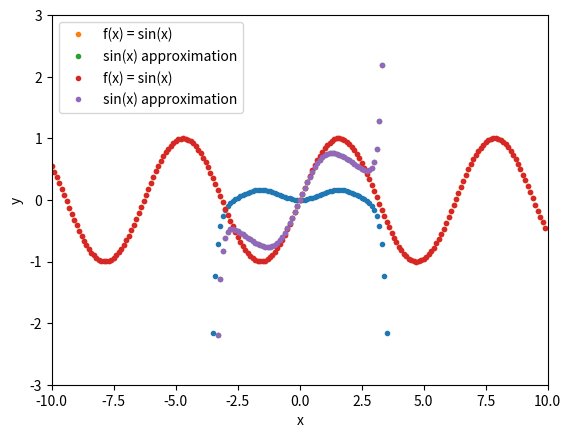

The matplotlib source for this figure:
# -*- coding: utf-8 -*-
"""
Spyder Editor

This is a temporary script file.
"""

# -*- coding: utf-8 -*-
"""
Exercise 03: Chapter 03, Kinder & Nelson

A common way to determine the value of a function is to sum over a series. 
For example, the Maclaurin series for sin(x) is

    sin(x) = x - x**3/3! + x**5/5! - x**7/7! + ...

Perform a series expansion to derive the equation above. Next, write down 
a general expression for the sum of the series that is valid between n = 0 
and n = N, where N ≥ 0. This will serve as your algorithm for summing 
the series.

One problem with the algorithm is that we do not know which value 
of N is suitable when calcualting the series. Instead of guessing, have 
your code proceed with the summation until the Nth term contributes a 
negligible amount to the final summation, say 1 part in 10**8. We call 
this _numerical convergence_.

Before writing any lines of code, discuss an approach with your neighbor 
and write out on paper how your code should proceed. Code up your approach 
in Spyder once you're done. 

Here are your tasks:

   1. Perform a Maclaurin series expansion of the function sin(_x_) to 
      derive the equation above. 
   2. Derive a generalized, finite summation form for the series based 
      on your Maclaurin series expansion.
   3. Discuss with your neighbor about how to approach coding the problem
      and write out on paper how you code should proceed. 
   4. Code your approach in Spyder once you are finished.
   5. Show that, for small values of _x_, the algorithm converges and that
      it converges to the correct value by comparing your results to the
      value determined using NumPy's sine function.
   6. Which value for _N_ was required to reach the desired precision
      to obtain numerical convergence for small values of _x_?
   7. Steadily increase _x_ and write down the relative error between your
      calculated value for sin(_x_) and the NumPy function's value. 
   8. What do you notice about the relative error?
   9. Will there be a time when the series does not numerically converge? 
      Make a figure or two from the data you generate to support your 
      conclusion.
  10. _Challenge_ How can you modify your algorithm to be valid for any
      value of _x_?
      
   1. Perform a Maclaurin series expansion of the function sin(_x_) to 
      derive the equation above. 
   2. Derive a generalized, finite summation form for the series based 
      on your Maclaurin series expansion.
   3. Discuss with your neighbor about how to approach coding the problem
      and write out on paper how you code should proceed. 
   4. Code your approach in Spyder once you are finished.
   5. Show that, for small values of _x_, the algorithm converges and that
      it converges to the correct value by comparing your results to the
      value determined using NumPy's sine function.
   6. Which value for _N_ was required to reach the desired precision
      to obtain numerical convergence for small values of _x_?
   7. Steadily increase _x_ and write down the relative error between your
      calculated value for sin(_x_) and the NumPy function's value. 
   8. What do you notice about the relative error?
   9. Will there be a time when the series does not numerically converge? 
      Make a figure or two from the data you generate to support your 
      conclusion.
  10. _Challenge_ How can you modify your algorithm to be valid for any
      value of _x_? (Phase shift)

Created on Tue Aug 20 11:02:00 2019

@author: gafeiden
"""

import numpy as np
import matplotlib.pyplot as plt

#in a for loop:

x_val = np.arange(-10,10,0.1)



#x_val = [0.2]
summation = 0
relative_errors = []

approx_y = []
actual_y = []

for x in x_val:
    print('x = ',x)
    print("sin(x) = ", np.sin(x))
    actual_y.append(np.sin(x))
    initial_fact = 1.0
    N = 10
    #if x == 0.0:
        #continue
    
    summation = 0.0
    
    fact_array = np.arange(0,N+1,1)
 
    for n in fact_array:
        
        value = ((2*n) + 1)
        fact = (value)*initial_fact
        initial_fact = fact

        denomenator = fact
        
        iteration = (((-1)**(n))*(x**(value)))/denomenator
    
        summation = summation + iteration
        
        
        
        if np.abs(iteration/summation) <= (1e-8):
            print("iteration/summation = ", np.abs(iteration/summation))
            print('sin(x) approximation complete ', n)
            break
        
    print('sin(x) approx ', summation)
             
    
    abs_err = np.sin(x) - summation
    rel_err = abs_err/x
    relative_errors.append(rel_err)
    approx_y.append(summation)

plt.plot(x_val, relative_errors,  '.', lw=1)
plt.xlabel('x')
plt.ylabel('relative error')
plt.show()

plt.plot(x_val, actual_y, '.', lw = 1, label = 'f(x) = sin(x)')
plt.plot(x_val, approx_y, '.', lw = 1, label = 'sin(x) approximation')
plt.xlabel('x')
plt.ylabel('y')
plt.legend()
plt.show()

plt.plot(x_val, actual_y, '.', lw = 1, label = 'f(x) = sin(x)')
plt.plot(x_val, approx_y, '.', lw = 1, label = 'sin(x) approximation')
plt.xlabel('x')
plt.ylabel('y')
plt.xlim(-10,10)
plt.ylim(-3,3)
plt.legend()
plt.show()       



